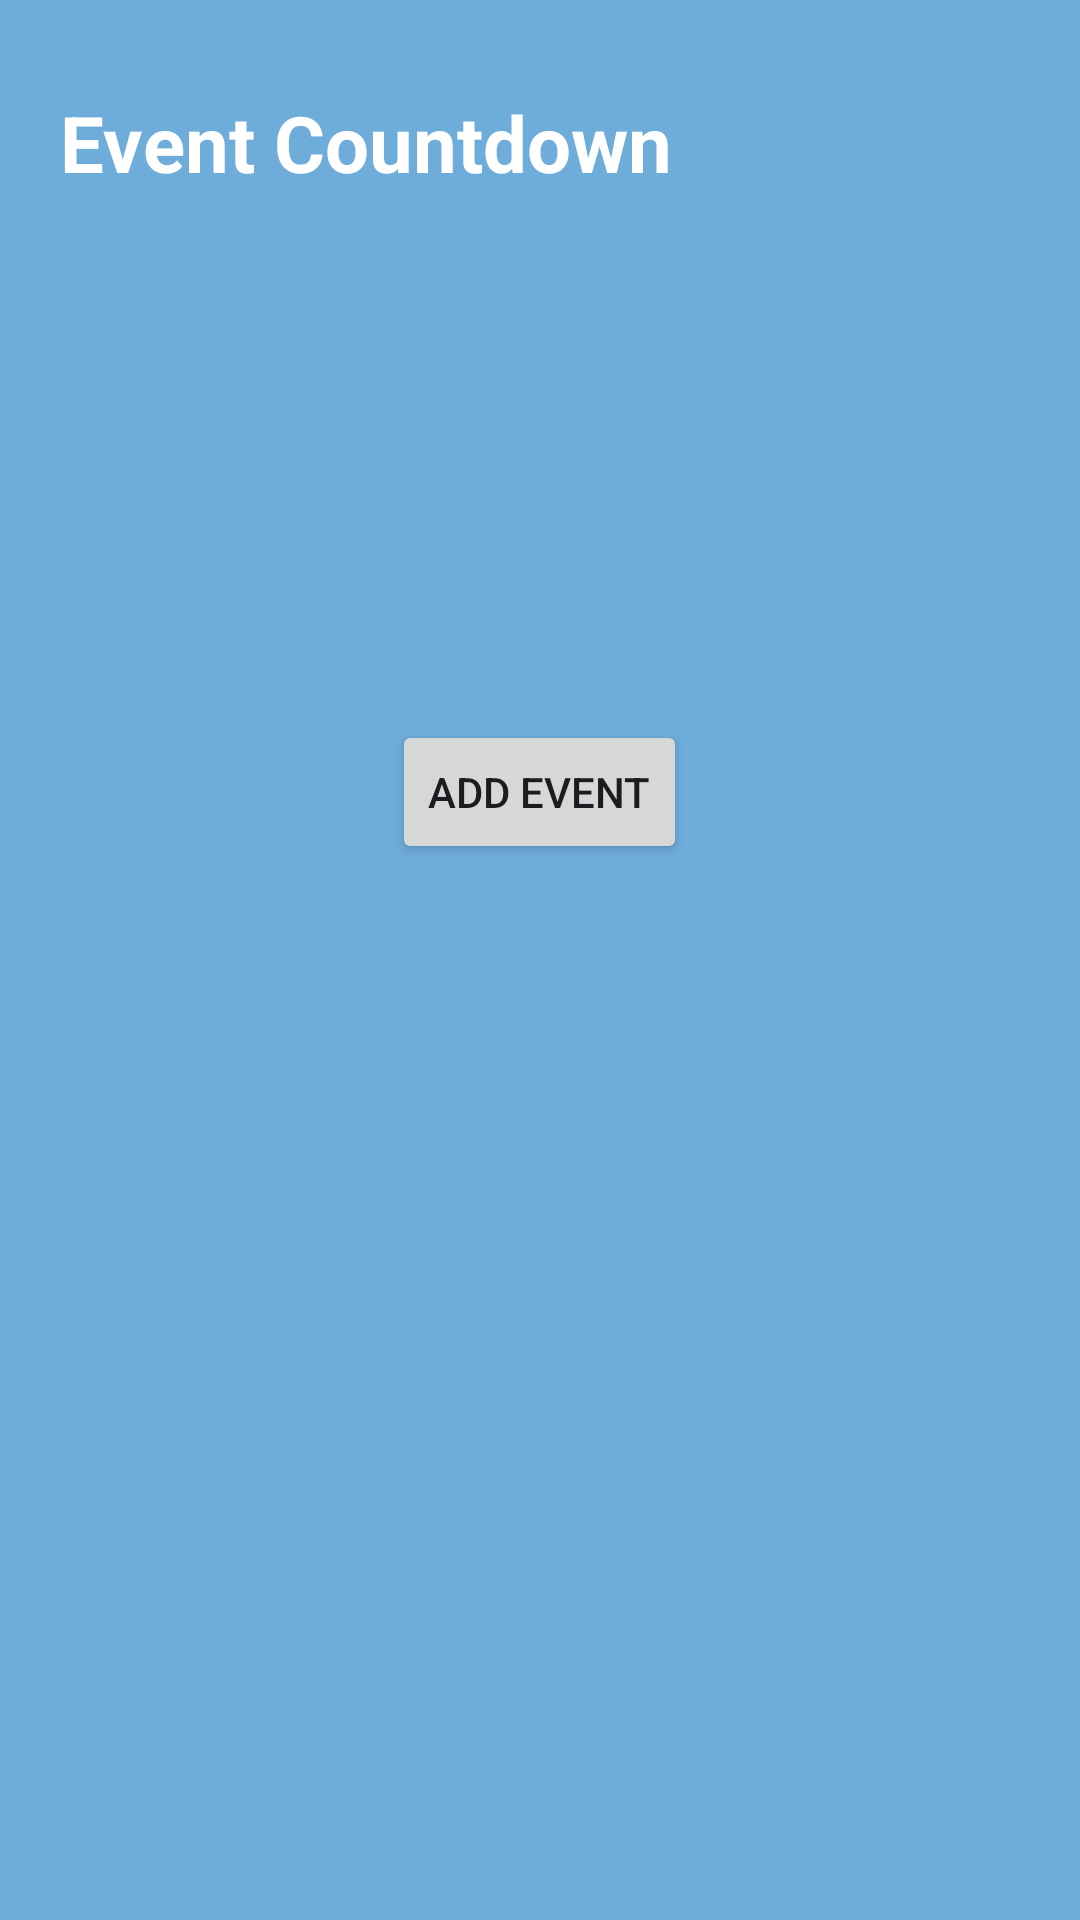

Here is an Android app screen rendered from its layout file. Give the layout XML and the strings, colors and styles it references.
<!-- AndroidManifest.xml: application theme AppTheme -->
<!-- res/layout/activity_main.xml -->
<LinearLayout xmlns:android="http://schemas.android.com/apk/res/android"
    android:orientation="vertical"
    android:layout_width="match_parent"
    android:layout_height="match_parent">

    <TextView
        android:layout_width="wrap_content"
        android:layout_height="wrap_content"
        android:text="Event Countdown"
        android:textColor="@color/white"
        android:textStyle="bold"
        android:layout_marginStart="20dp"
        android:layout_marginTop="30dp"
        android:layout_marginBottom="20dp"
        android:textSize="26sp" />

    <androidx.recyclerview.widget.RecyclerView
        android:id="@+id/recyclerView"
        android:layout_width="match_parent"
        android:layout_height="wrap_content"
        android:layout_marginTop="5dp"/>

    <Button
        android:id="@+id/addEventButton"
        android:layout_width="wrap_content"
        android:layout_height="wrap_content"
        android:layout_gravity="center"
        android:text="Add Event"
        android:layout_marginTop="150dp"/>
</LinearLayout>
<!-- resources referenced by this layout -->
<resources>
  <color name="white">#FFFFFFFF</color>
  <style name="AppTheme" parent="Theme.Material3.Light.NoActionBar">
          
          
          <item name="android:windowBackground">@color/backgroundColor</item>
          <item name="color">@color/white</item>
          <item name="android:statusBarColor">@color/white</item>
      </style>
  <color name="backgroundColor">#6EACDA</color>
</resources>
